Photos from the image-classification dataset "datasets" in the GitHub repository peterhsu2018/AIA_project. Its 2 classes are: abnormal, normal.

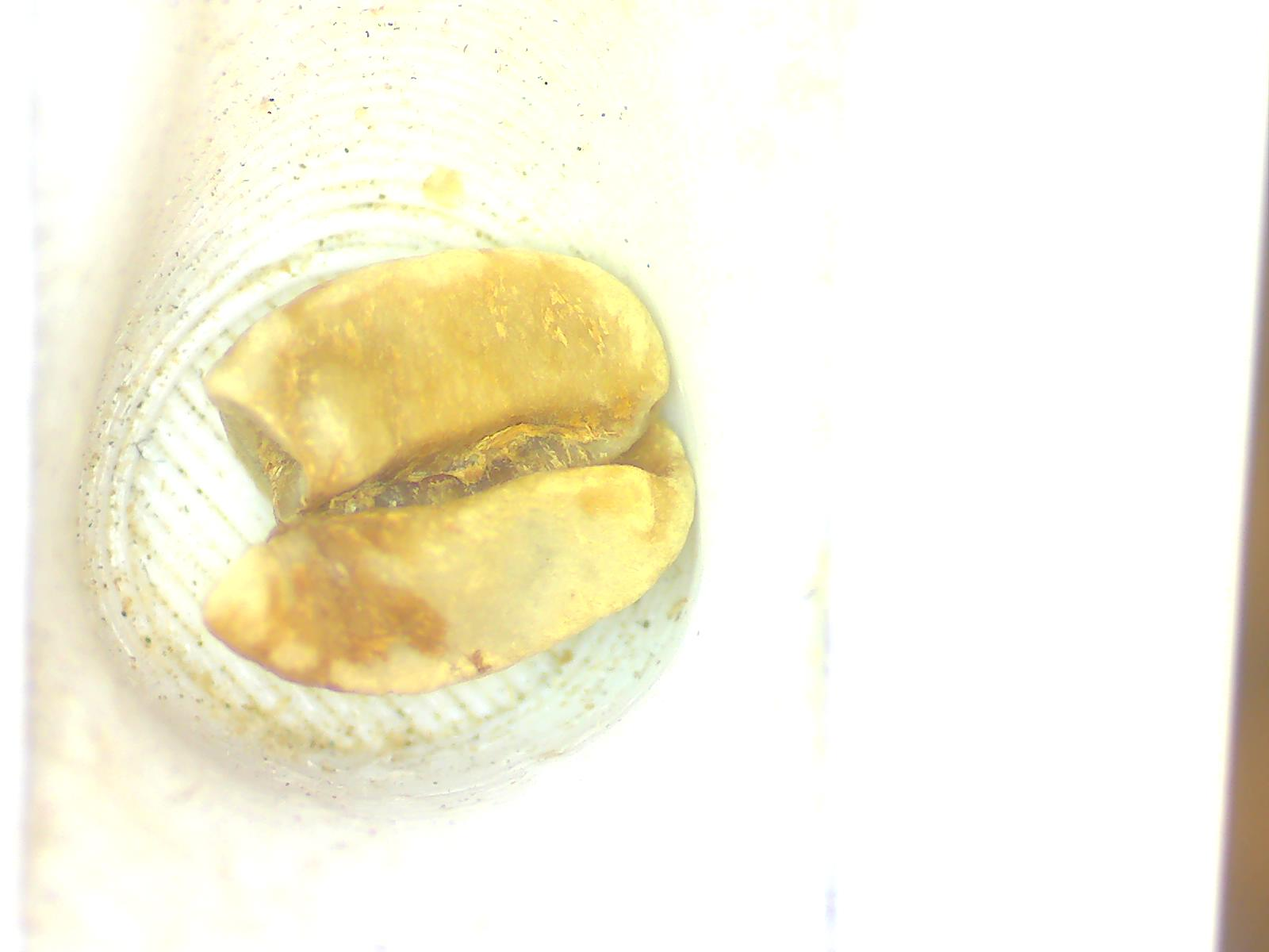
Label: abnormal

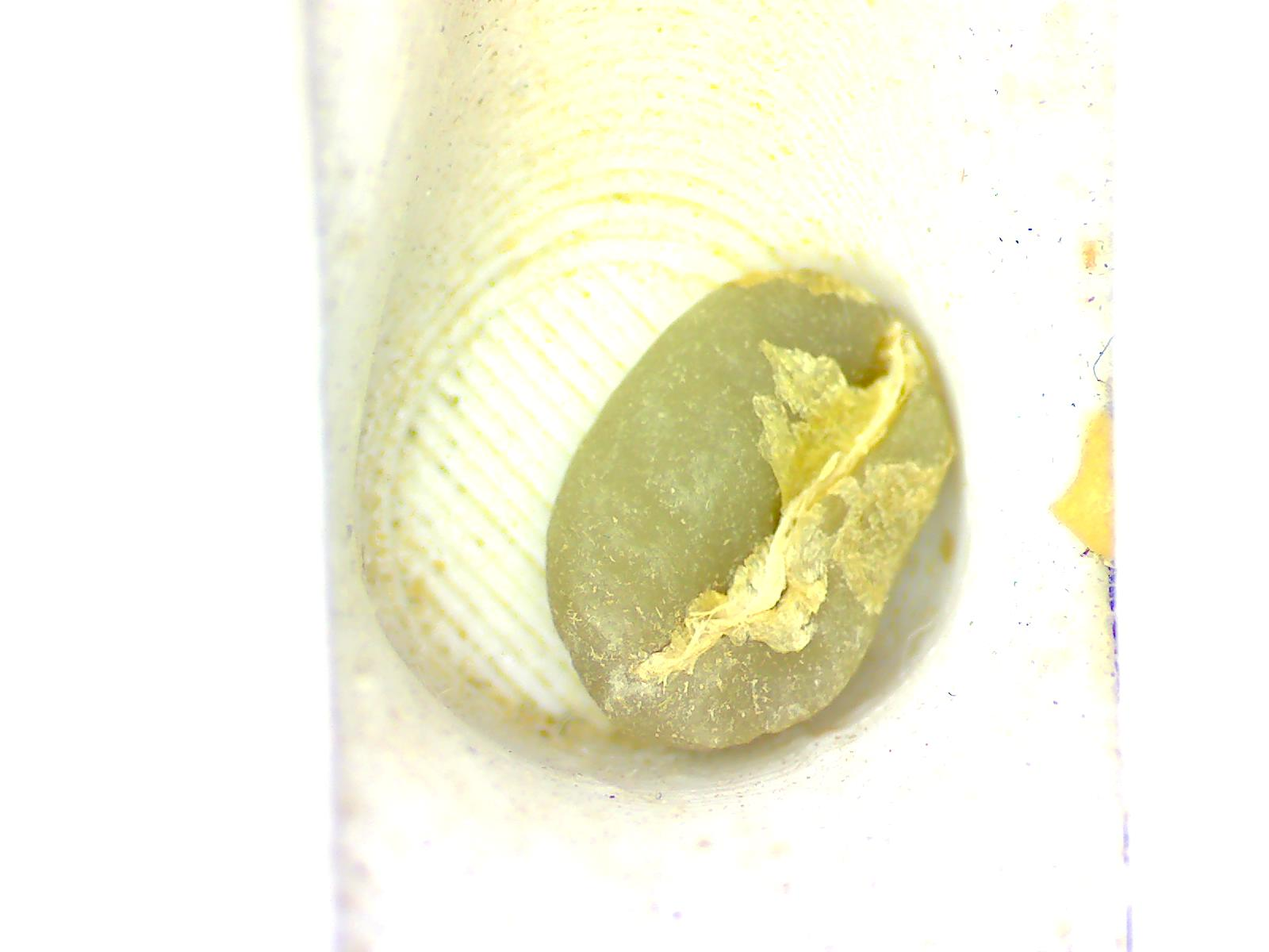
Label: normal

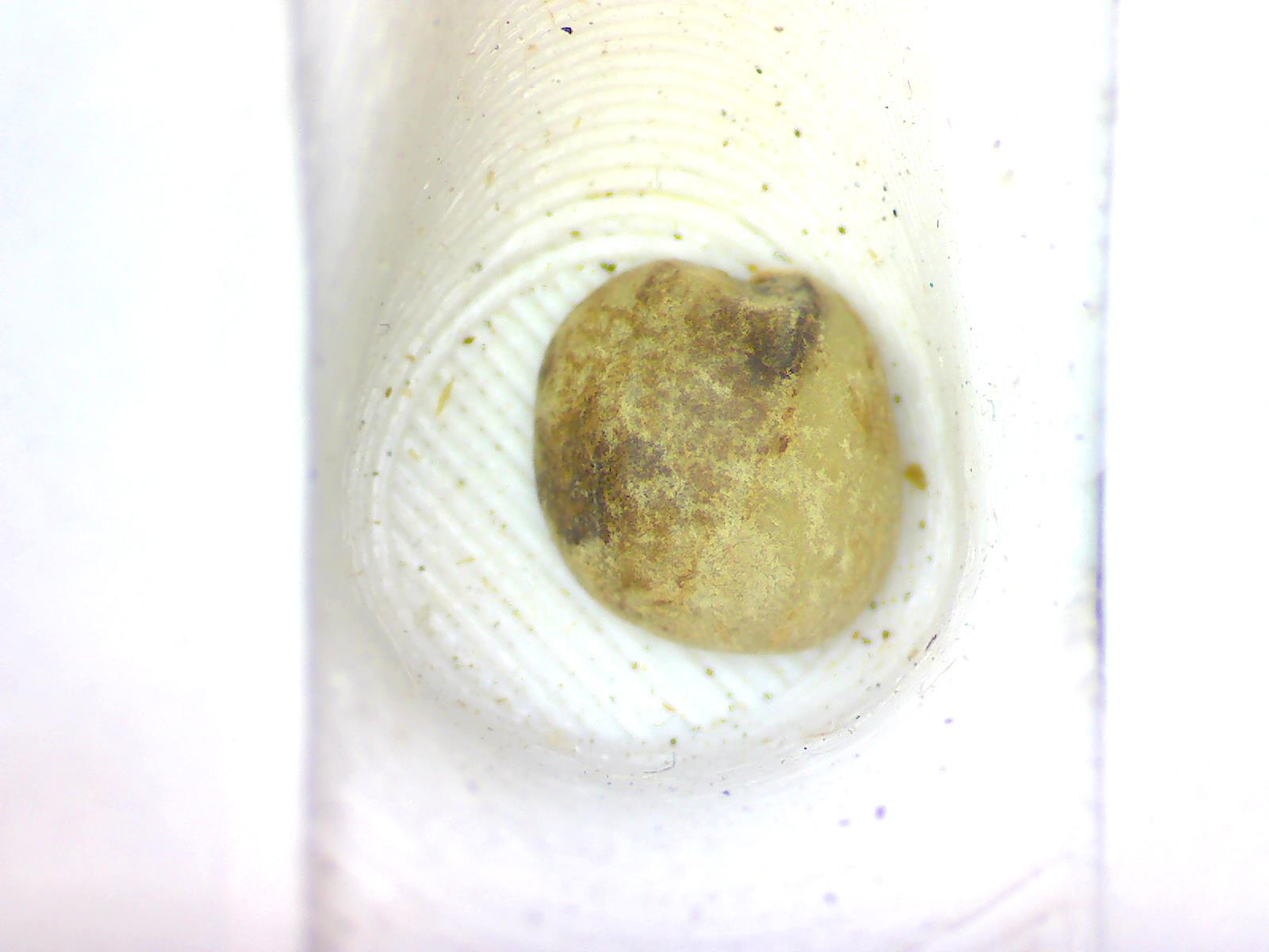
Label: abnormal

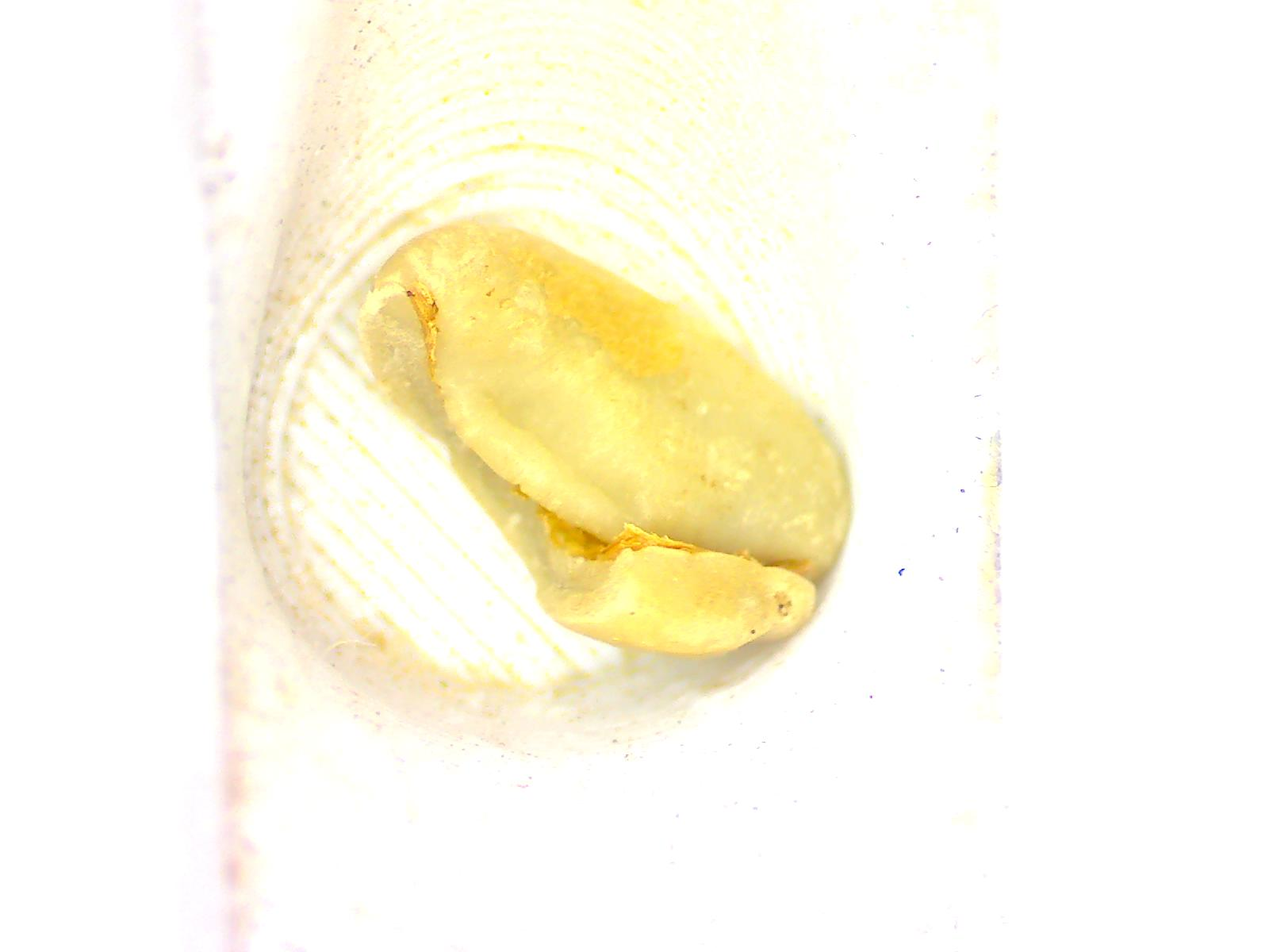
Label: abnormal

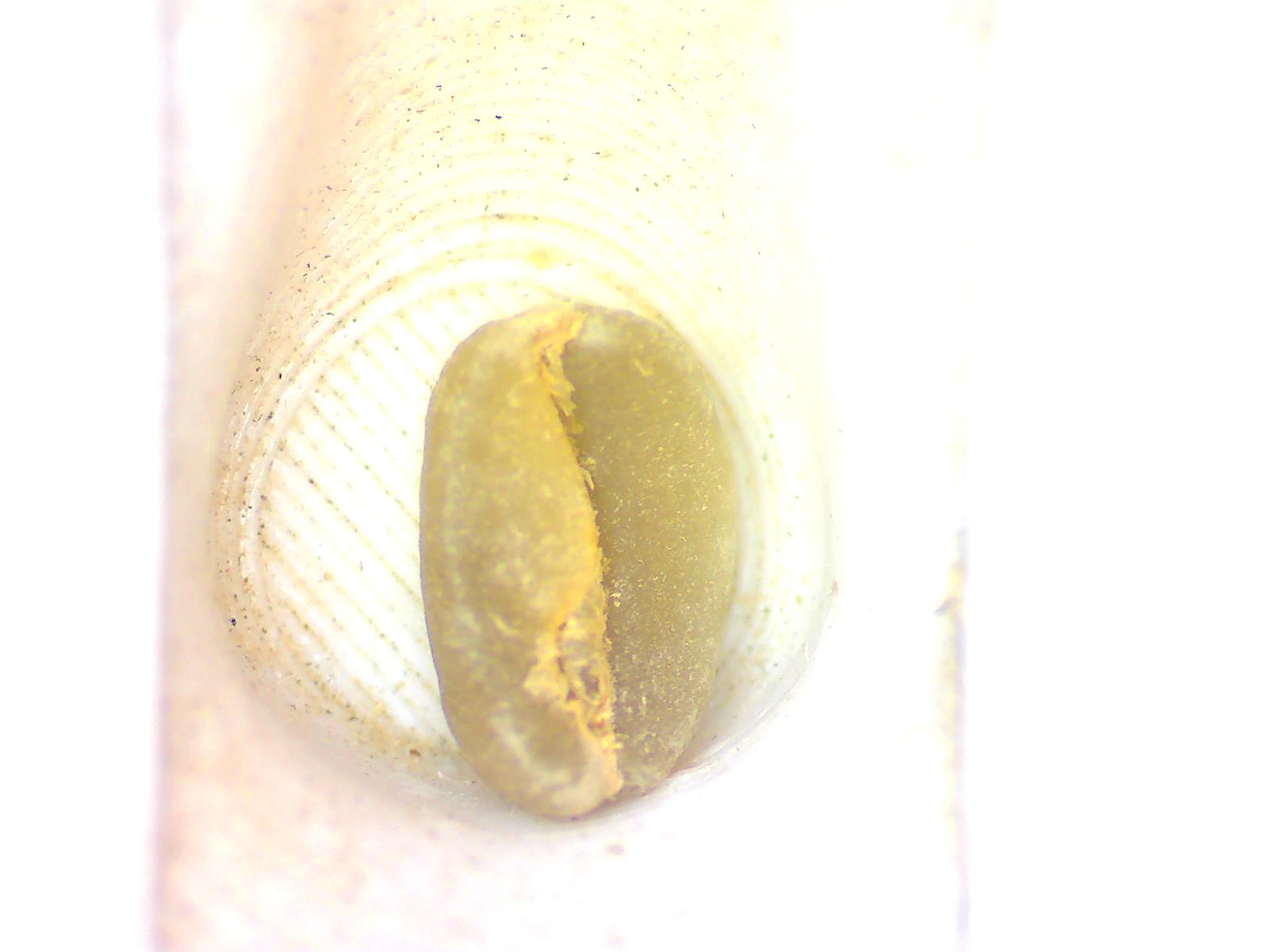
Label: normal

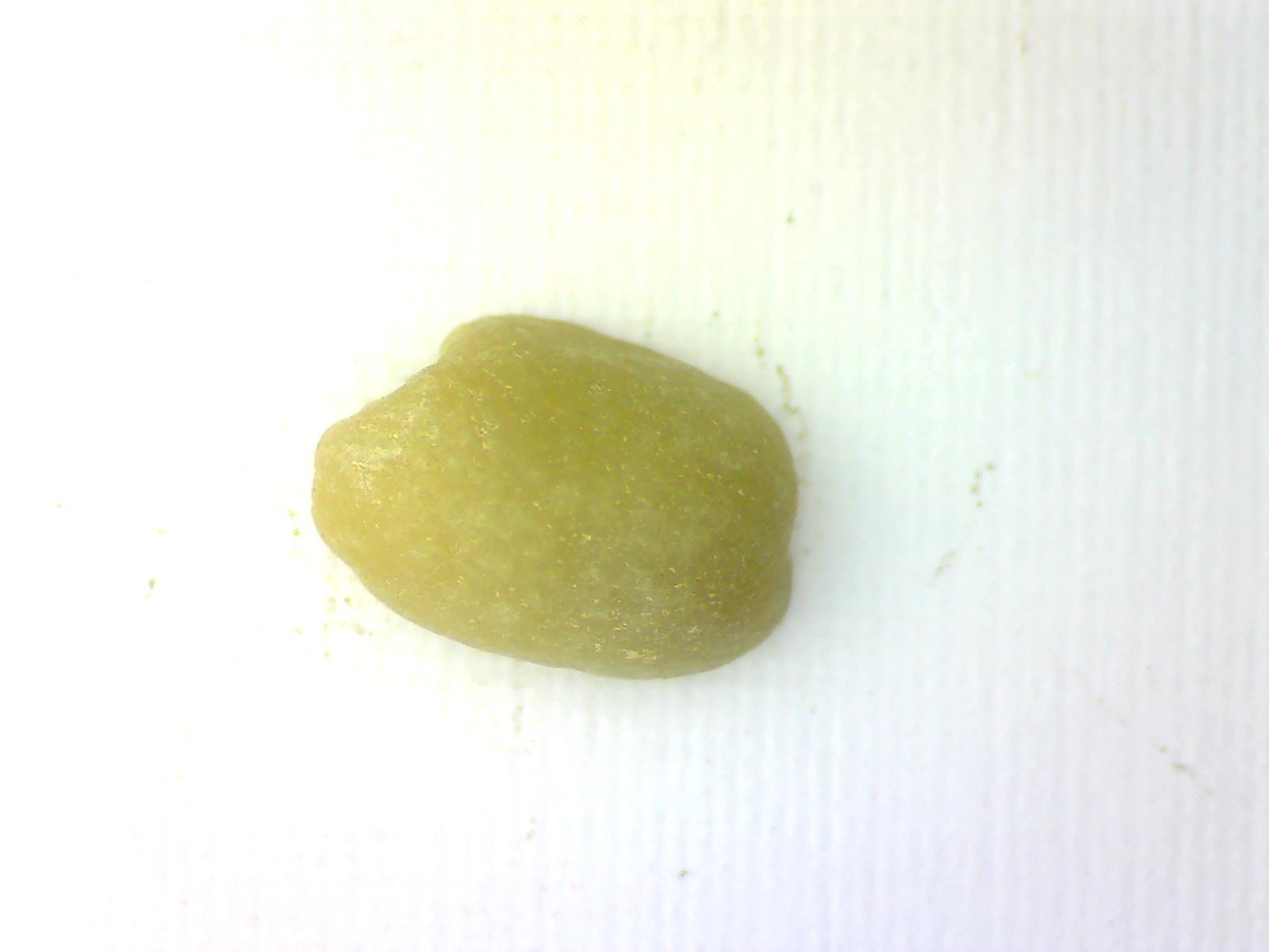
Label: normal
